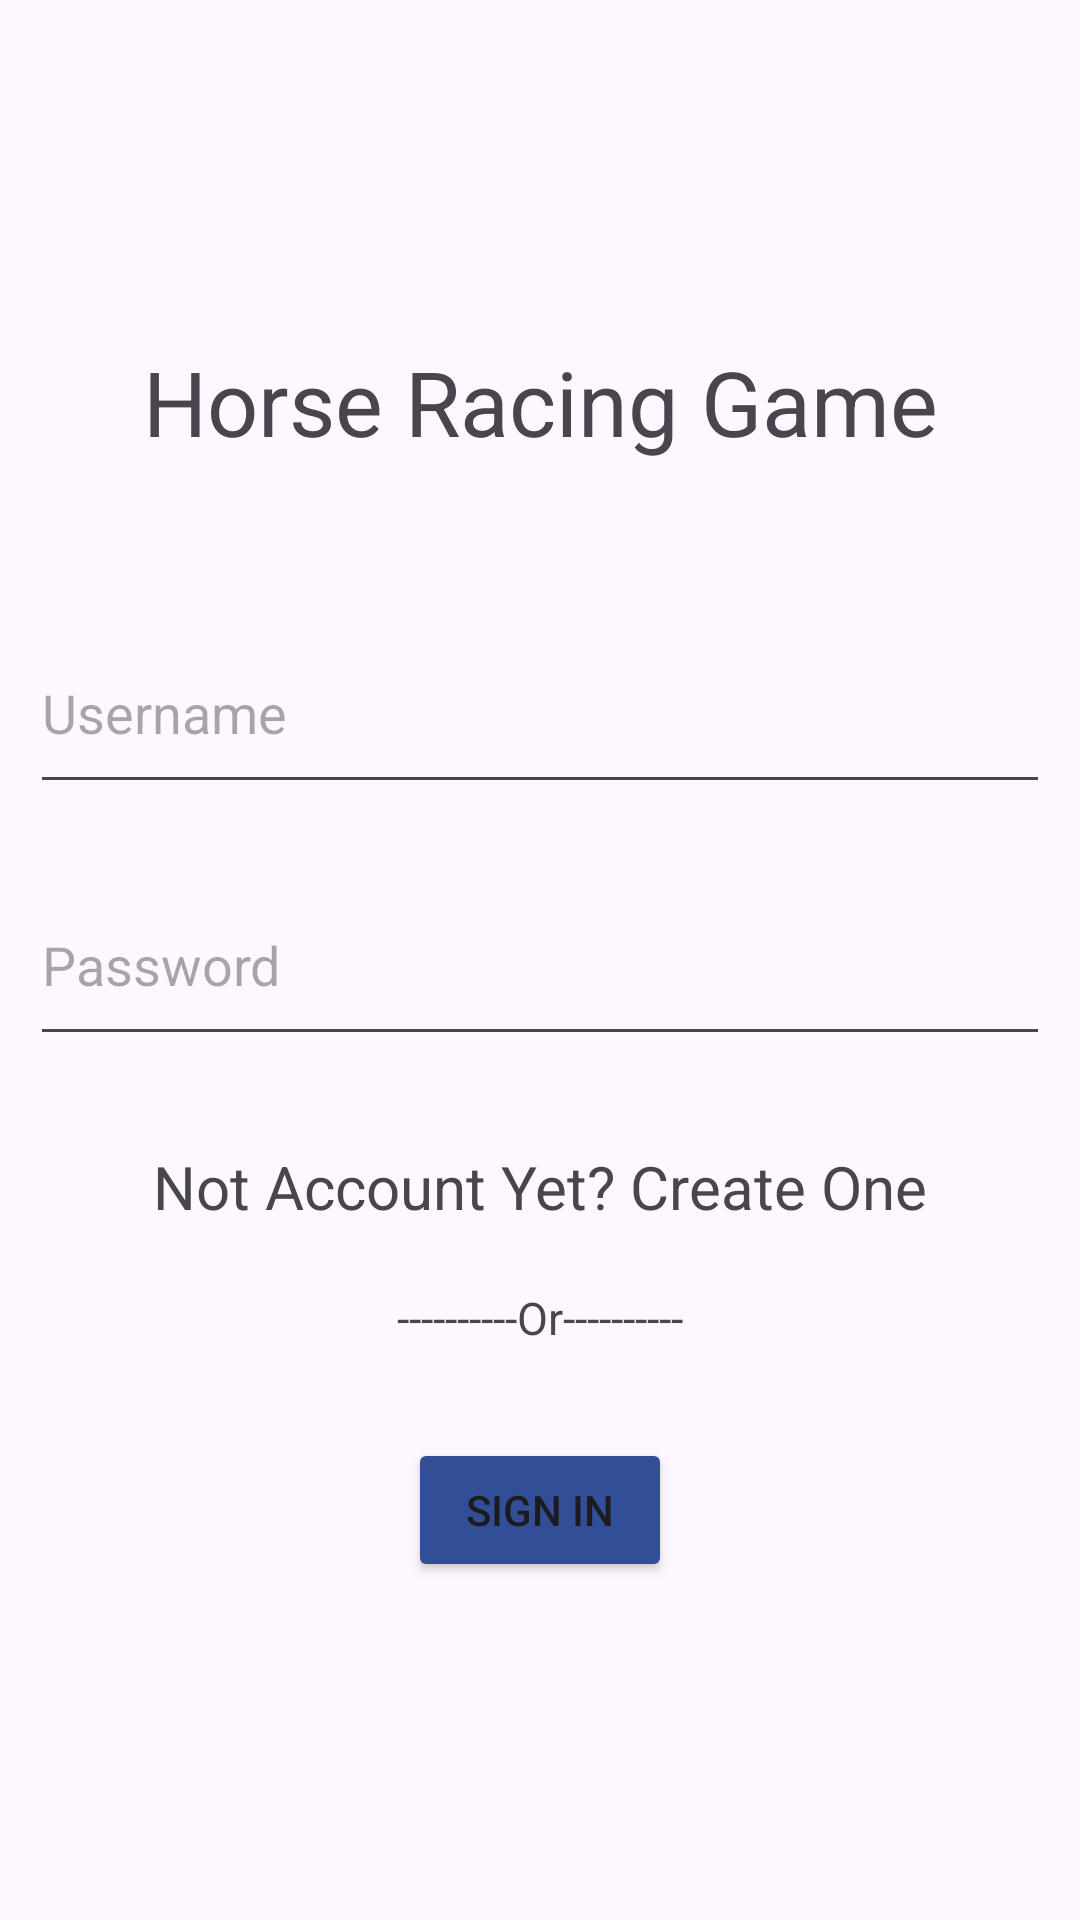

Produce the Android XML layout that renders to this screen, including the resource entries it uses.
<!-- AndroidManifest.xml: application theme Theme.HorseBetting -->
<!-- res/layout/activity_login.xml -->
<?xml version="1.0" encoding="utf-8"?>
<androidx.constraintlayout.widget.ConstraintLayout xmlns:android="http://schemas.android.com/apk/res/android"
    xmlns:app="http://schemas.android.com/apk/res-auto"
    xmlns:tools="http://schemas.android.com/tools"
    android:layout_width="match_parent"
    android:layout_height="match_parent"
    >

    <TextView
        android:id="@+id/tv"
        android:layout_width="wrap_content"
        android:layout_height="wrap_content"
        android:layout_marginBottom="50sp"
        android:text="Horse Racing Game"
        android:textSize="30sp"
        app:layout_constraintBottom_toTopOf="@+id/txt_username"
        app:layout_constraintEnd_toEndOf="parent"
        app:layout_constraintStart_toStartOf="parent" />

    <EditText
        android:id="@+id/txt_username"
        android:layout_width="match_parent"
        android:layout_height="0sp"
        android:layout_marginStart="10sp"
        android:layout_marginEnd="10sp"
        android:layout_marginBottom="20sp"
        android:ems="10"

        android:hint="Username"
        android:inputType="text"
        app:layout_constraintBottom_toTopOf="@+id/txt_password"

        app:layout_constraintEnd_toEndOf="parent"
        app:layout_constraintHeight_percent="0.1"
        app:layout_constraintStart_toStartOf="parent" />

    <EditText
        android:id="@+id/txt_password"
        android:layout_width="match_parent"
        android:layout_height="0sp"
        android:layout_marginStart="10sp"
        android:layout_marginEnd="10sp"
        android:ems="10"
        android:hint="Password"
        android:inputType="textPassword"
        app:layout_constraintBottom_toBottomOf="parent"

        app:layout_constraintEnd_toEndOf="parent"
        app:layout_constraintHeight_percent="0.1"
        app:layout_constraintStart_toStartOf="parent"
        app:layout_constraintTop_toTopOf="parent" />

    <Button
        android:id="@+id/btn_sign_in"
        android:layout_width="wrap_content"
        android:layout_height="wrap_content"
        android:layout_marginTop="30sp"
        android:backgroundTint="#324e97"
        android:text="SIGN IN"
        app:cornerRadius="0dp"

        app:layout_constraintEnd_toEndOf="parent"
        app:layout_constraintStart_toStartOf="parent"
        app:layout_constraintTop_toBottomOf="@+id/tv_or" />

    <TextView
        android:id="@+id/tv_not_account_yet"
        android:layout_width="wrap_content"
        android:layout_height="wrap_content"
        android:layout_marginTop="30sp"
        android:text="Not Account Yet? Create One"
        android:textSize="20sp"

        app:layout_constraintEnd_toEndOf="parent"
        app:layout_constraintStart_toStartOf="parent"
        app:layout_constraintTop_toBottomOf="@+id/txt_password" />

    <TextView
        android:id="@+id/tv_or"
        android:layout_width="wrap_content"
        android:layout_height="wrap_content"
        android:layout_marginTop="20sp"
        android:text="----------Or----------"
        android:textSize="15sp"
        app:layout_constraintEnd_toEndOf="parent"
        app:layout_constraintStart_toStartOf="parent"

        app:layout_constraintTop_toBottomOf="@+id/tv_not_account_yet"
        tools:layout_editor_absoluteX="143dp"
        tools:layout_editor_absoluteY="343dp" />

</androidx.constraintlayout.widget.ConstraintLayout>
<!-- resources referenced by this layout -->
<resources>
  <style name="Theme.HorseBetting" parent="Base.Theme.HorseBetting" />
  <style name="Base.Theme.HorseBetting" parent="Theme.Material3.DayNight.NoActionBar">
          
          
      </style>
</resources>
